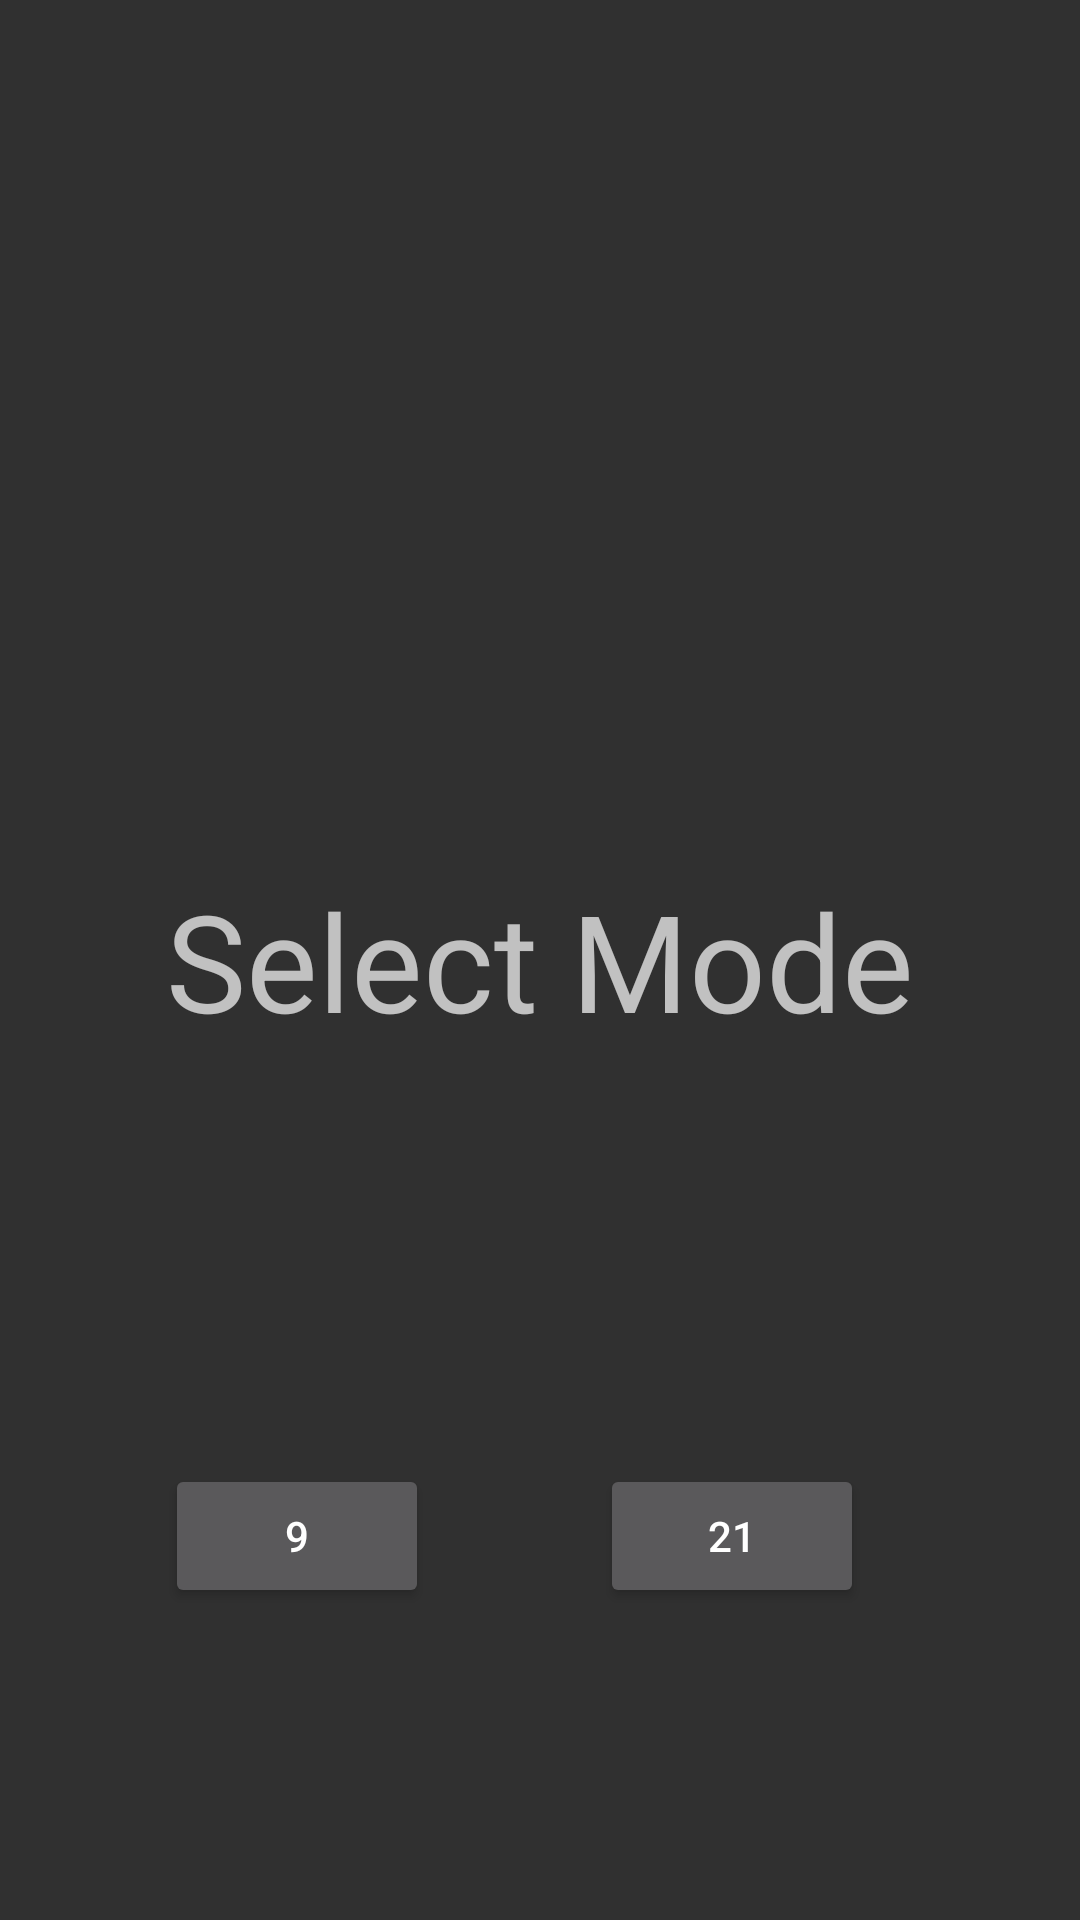

Reconstruct the res/layout file that produces this screen, plus the resources it refers to.
<!-- AndroidManifest.xml: application theme Theme.Game -->
<!-- res/layout/fragment_user_choice.xml -->
<?xml version="1.0" encoding="utf-8"?>
<androidx.constraintlayout.widget.ConstraintLayout xmlns:android="http://schemas.android.com/apk/res/android"
    xmlns:app="http://schemas.android.com/apk/res-auto"
    xmlns:tools="http://schemas.android.com/tools"
    android:layout_width="match_parent"
    android:layout_height="match_parent"
    tools:context=".UserChoiceFragment">


    <TextView
        android:layout_width="match_parent"
        android:layout_height="match_parent"
        android:gravity="center"
        android:text="Select Mode"
        android:textSize="45dp"
        tools:layout_editor_absoluteX="33dp"
        tools:layout_editor_absoluteY="0dp" />

    <androidx.appcompat.widget.AppCompatButton
        android:id="@+id/button9"
        android:layout_width="wrap_content"
        android:layout_height="wrap_content"
        android:layout_marginBottom="104dp"
        android:text="9"
        app:layout_constraintBottom_toBottomOf="parent"
        app:layout_constraintEnd_toStartOf="@+id/button21"
        app:layout_constraintHorizontal_bias="0.49"
        app:layout_constraintStart_toStartOf="parent" />

    <androidx.appcompat.widget.AppCompatButton

        android:id="@+id/button21"
        android:layout_width="wrap_content"
        android:layout_height="wrap_content"
        android:layout_marginEnd="72dp"
        android:layout_marginBottom="104dp"
        android:text="21"
        app:layout_constraintBottom_toBottomOf="parent"
        app:layout_constraintEnd_toEndOf="parent" />

</androidx.constraintlayout.widget.ConstraintLayout>
<!-- resources referenced by this layout -->
<resources>
  <style name="Theme.Game" parent="@style/Theme.AppCompat.NoActionBar">
          
          <item name="colorPrimary">@color/purple_500</item>
          <item name="colorPrimaryVariant">@color/purple_700</item>
          <item name="colorOnPrimary">@color/white</item>
          
          <item name="colorSecondary">@color/teal_200</item>
          <item name="colorSecondaryVariant">@color/teal_700</item>
          <item name="colorOnSecondary">@color/black</item>
          
          <item name="android:statusBarColor" tools:targetApi="l">?attr/colorPrimaryVariant</item>
          
      </style>
  <!-- not gathered from this repository: default colours our renderer supplied (Android Studio template values) -->
  <color name="purple_500">#FF6200EE</color>
  <color name="purple_700">#FF3700B3</color>
  <color name="teal_200">#FF03DAC5</color>
  <color name="teal_700">#FF018786</color>
  <color name="black">#FF000000</color>
  <color name="white">#FFFFFFFF</color>
</resources>
